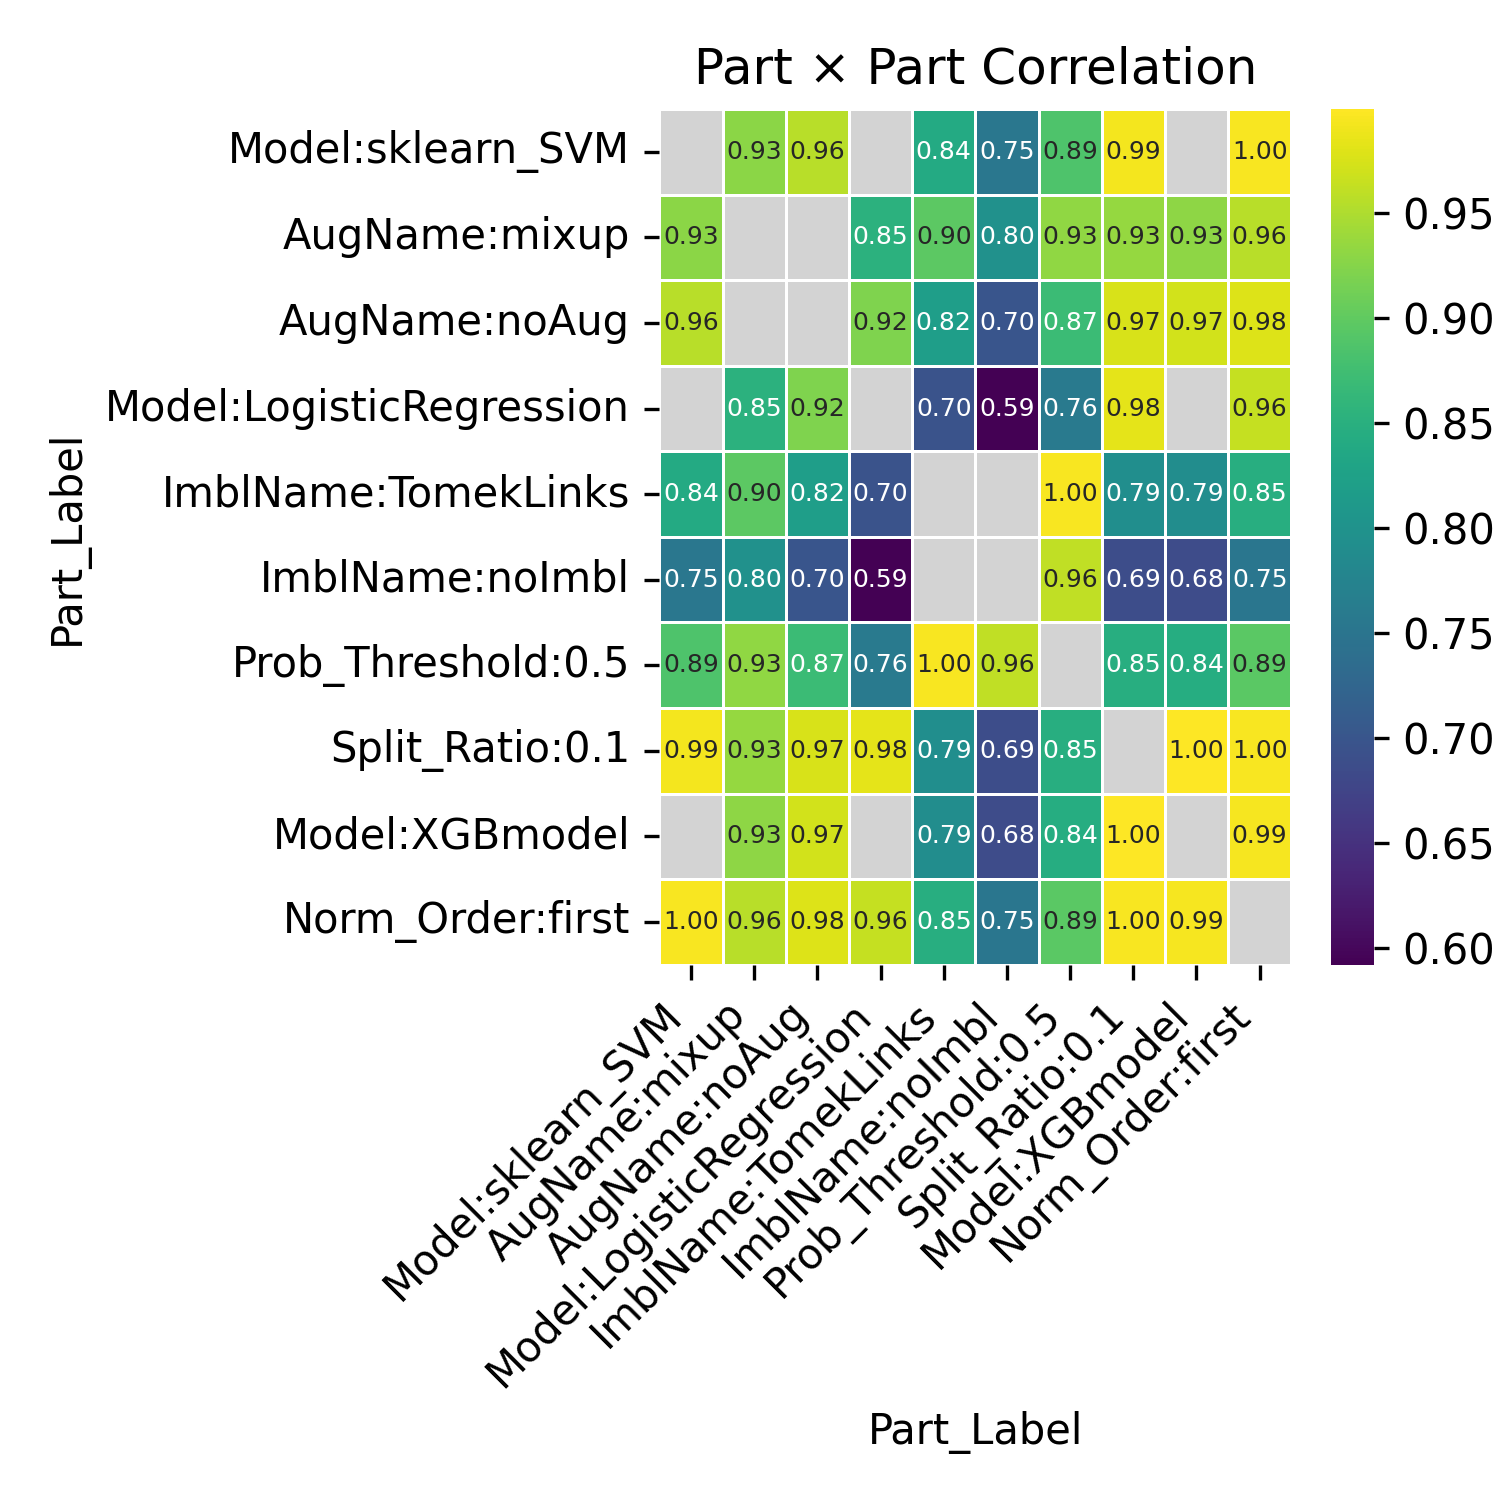

Source data for this figure (header and first rows):
Part_Label, Model:sklearn_SVM, AugName:mixup, AugName:noAug, Model:LogisticRegression, ImblName:TomekLinks, ImblName:noImbl, Prob_Threshold:0.5, Split_Ratio:0.1, Model:XGBmodel, Norm_Order:first
Model:sklearn_SVM, , 0.9292, 0.9557, , 0.8395, 0.7541, 0.8857, 0.9923, , 0.9959
AugName:mixup, 0.9292, , , 0.8527, 0.8971, 0.7974, 0.9328, 0.9349, 0.9312, 0.9561
AugName:noAug, 0.9557, , , 0.9204, 0.8186, 0.6994, 0.8702, 0.9743, 0.9716, 0.9779
Model:LogisticRegression, , 0.8527, 0.9204, , 0.6954, 0.5918, 0.758, 0.9824, , 0.9644
ImblName:TomekLinks, 0.8395, 0.8971, 0.8186, 0.6954, , , 0.9951, 0.7926, 0.7895, 0.8475
ImblName:noImbl, 0.7541, 0.7974, 0.6994, 0.5918, , , 0.9605, 0.687, 0.6843, 0.7524
Prob_Threshold:0.5, 0.8857, 0.9328, 0.8702, 0.758, 0.9951, 0.9605, , 0.8476, 0.8445, 0.8947
Split_Ratio:0.1, 0.9923, 0.9349, 0.9743, 0.9824, 0.7926, 0.687, 0.8476, , 0.9998, 0.9953
Model:XGBmodel, , 0.9312, 0.9716, , 0.7895, 0.6843, 0.8445, 0.9998, , 0.9945
Norm_Order:first, 0.9959, 0.9561, 0.9779, 0.9644, 0.8475, 0.7524, 0.8947, 0.9953, 0.9945, 
